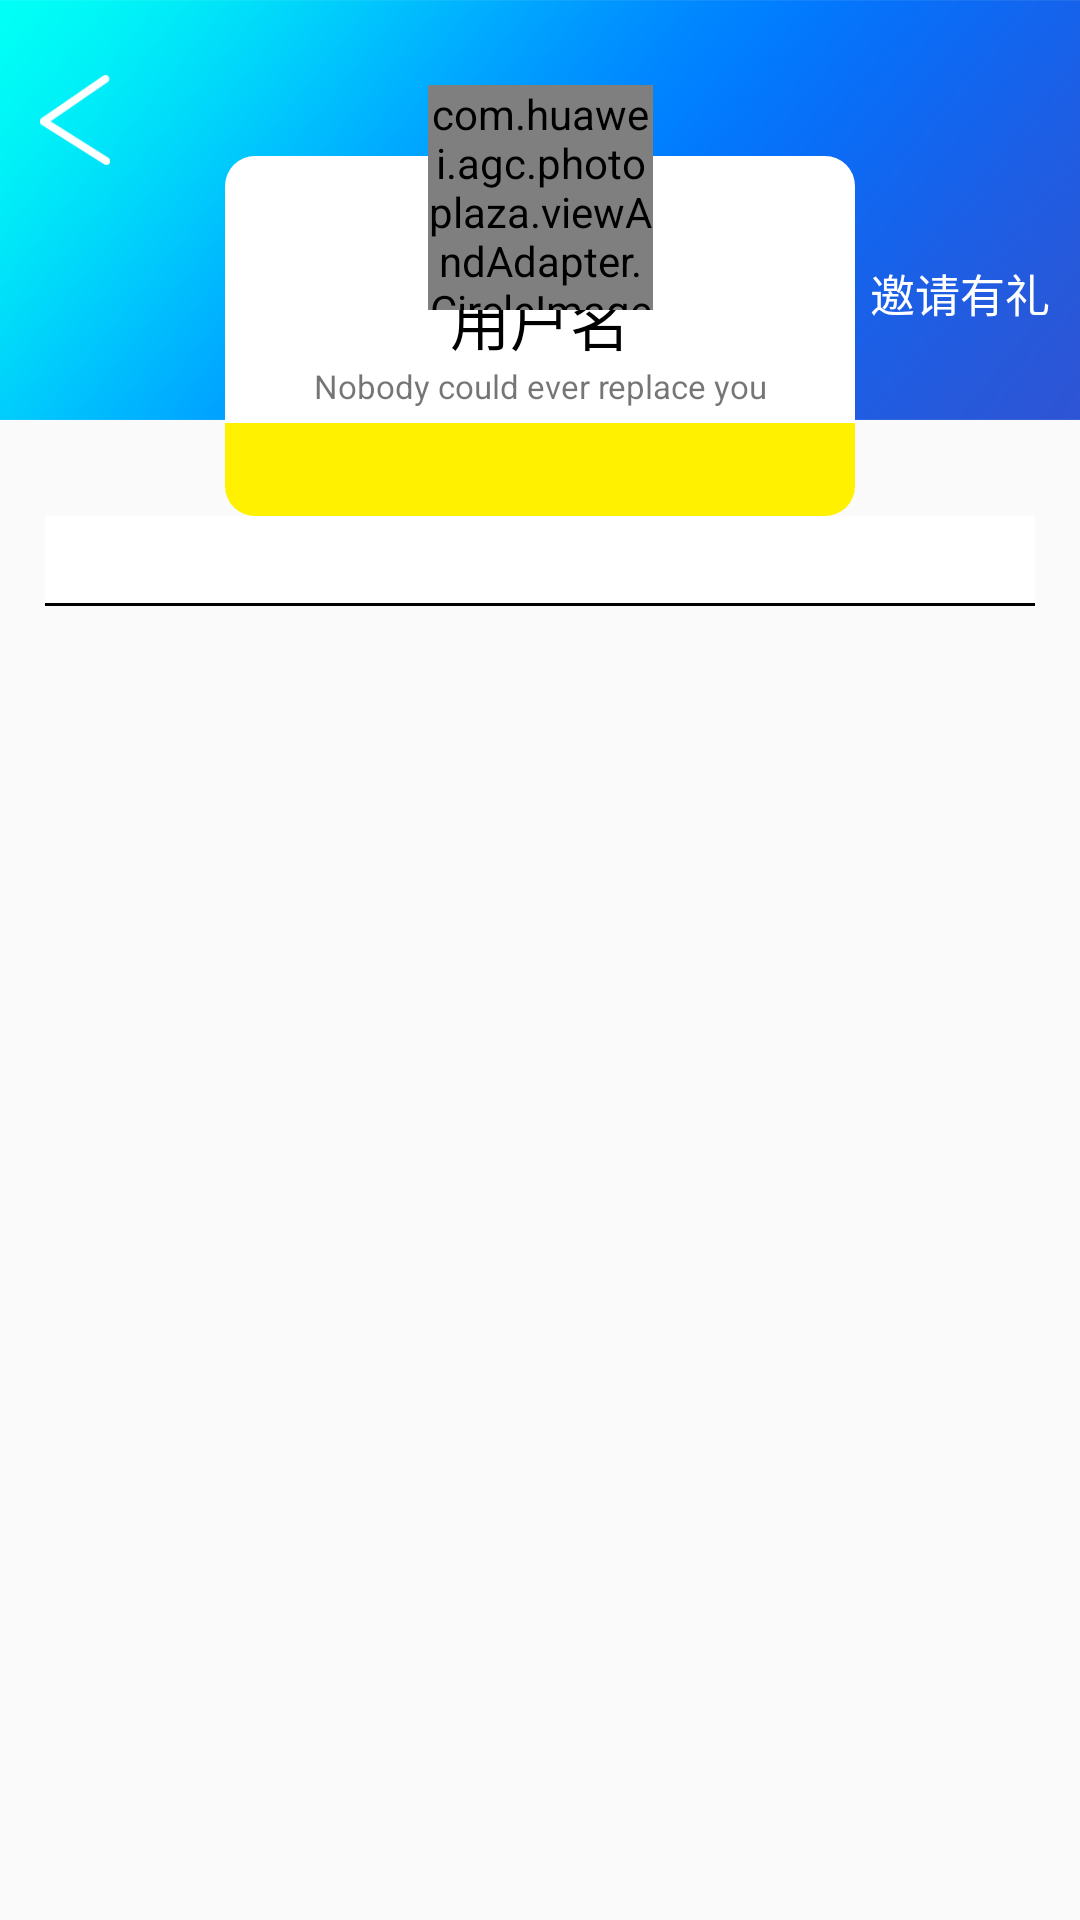

Here is an Android app screen rendered from its layout file. Give the layout XML and the strings, colors and styles it references.
<!-- AndroidManifest.xml: application theme AppTheme -->
<!-- res/layout/personal_detail.xml -->
<?xml version="1.0" encoding="utf-8"?>
<androidx.constraintlayout.widget.ConstraintLayout xmlns:android="http://schemas.android.com/apk/res/android"
    xmlns:app="http://schemas.android.com/apk/res-auto"
    xmlns:tools="http://schemas.android.com/tools"
    android:layout_width="match_parent"
    android:layout_height="match_parent">
    
    <LinearLayout
        android:layout_width="match_parent"
        android:layout_height="140dp"
        android:fitsSystemWindows="true"
        android:background="@mipmap/personal_page_background"
        tools:ignore="MissingConstraints">
        <ImageView
            android:id="@+id/person_back_view"
            android:layout_width="30dp"
            android:layout_height="30dp"
            android:layout_marginTop="25dp"
            android:layout_marginLeft="10dp"
            android:src="@mipmap/back_btn" />

    </LinearLayout>



    <LinearLayout
        android:id="@+id/invite_Layout"
        android:layout_width="wrap_content"
        android:layout_height="wrap_content"
        android:orientation="vertical"
        android:layout_marginStart="10dp"
        app:layout_constraintBottom_toBottomOf="parent"
        app:layout_constraintHorizontal_bias="0.965"
        app:layout_constraintLeft_toLeftOf="parent"
        app:layout_constraintRight_toRightOf="parent"
        app:layout_constraintTop_toTopOf="parent"
        app:layout_constraintVertical_bias="0.14">
        <TextView
            android:id="@+id/invite_btn"
            android:layout_width="wrap_content"
            android:layout_height="wrap_content"
            android:gravity="center_vertical"
            android:text="邀请有礼"
            android:textColor="@color/colorWhite"
            android:textSize="15sp" />
    </LinearLayout>

    <LinearLayout
        android:id="@+id/balance_Layout"
        android:layout_width="match_parent"
        android:layout_height="30dp"
        android:layout_marginStart="15dp"
        android:layout_marginEnd="15dp"
        android:background="@drawable/table_underline"
        android:orientation="horizontal"
        app:layout_constraintTop_toBottomOf="@id/linearLayout" >

        <TextView
            android:id="@+id/balance_text"
            android:layout_width="wrap_content"
            android:layout_height="wrap_content"
            android:layout_gravity="center"
            android:layout_weight="1"
            android:gravity="center"
            android:textStyle="bold" />

        <TextView
            android:id="@+id/coupons_text"
            android:layout_width="wrap_content"
            android:layout_height="wrap_content"
            android:layout_gravity="center"
            android:layout_weight="1"
            android:gravity="center"
            android:textStyle="bold" />
    </LinearLayout>


    <LinearLayout
        android:id="@+id/linearLayout"
        android:layout_width="210dp"
        android:layout_height="120dp"
        android:background="@drawable/personal_background"
        android:orientation="vertical"
        app:layout_constraintBottom_toBottomOf="parent"
        app:layout_constraintHorizontal_bias="0.5"
        app:layout_constraintLeft_toLeftOf="parent"
        app:layout_constraintRight_toRightOf="parent"
        app:layout_constraintTop_toTopOf="parent"
        app:layout_constraintVertical_bias="0.1">

        <TextView
            android:id="@+id/personal_name"
            android:layout_width="160dp"
            android:layout_height="wrap_content"
            android:layout_marginTop="40dp"
            android:textSize="20sp"
            android:layout_gravity="center"
            android:gravity="center"
            android:singleLine="true"
            android:text="用户名"
            android:textColor="@color/colorBlack"/>
        <TextView
            android:id="@+id/personal_tile"
            android:layout_width="match_parent"
            android:layout_height="wrap_content"
            android:textSize="11sp"
            android:gravity="center"
            android:text="@string/personal_tip" />
        <TextView
            android:id="@+id/personal_pho_Acc"
            android:layout_width="match_parent"
            android:layout_height="0dp"
            android:layout_marginTop="5dp"
            android:layout_weight="1"
            android:layout_gravity="center"
            android:background="@drawable/personal_background_1"
            android:gravity="center|left"/>
    </LinearLayout>

    <com.huawei.agc.photoplaza.viewAndAdapter.CircleImageView
        android:id="@+id/roundImageView"
        app:layout_constraintBottom_toBottomOf="parent"
        app:layout_constraintHorizontal_bias="0.5"
        app:layout_constraintLeft_toLeftOf="parent"
        app:layout_constraintRight_toRightOf="parent"
        app:layout_constraintTop_toTopOf="parent"
        app:layout_constraintVertical_bias="0.05"
        android:layout_width="75dp"
        android:layout_height="75dp"
        android:src="@mipmap/ic_user"
        />


    <androidx.recyclerview.widget.RecyclerView
        android:id="@+id/personalPhotoRecyclerView"
        android:layout_width="match_parent"
        android:layout_height="0dp"
        android:layout_marginTop="5dp"
        android:layout_weight="1"
        app:layout_constraintBottom_toBottomOf="@id/deleteUser_layout"
        app:layout_constraintTop_toBottomOf="@id/balance_Layout"

        />

    <LinearLayout
        android:id="@+id/deleteUser_layout"
        android:layout_width="wrap_content"
        android:layout_height="wrap_content"
        android:orientation="vertical"
        app:layout_constraintBottom_toBottomOf="parent"
        app:layout_constraintHorizontal_bias="0.5"
        app:layout_constraintLeft_toLeftOf="parent"
        app:layout_constraintRight_toRightOf="parent"
        app:layout_constraintTop_toTopOf="parent"
        app:layout_constraintVertical_bias="0.97"
        >
        <Button
            android:id="@+id/delete_btn"
            android:background="@drawable/selector_login"
            android:visibility="invisible"
            android:layout_width="150dp"
            android:layout_height="30dp"
            android:stateListAnimator="@null"
            android:text="注销账号"
            android:textColor="@color/colorWhite"
            android:textSize="15sp" />
    </LinearLayout>


</androidx.constraintlayout.widget.ConstraintLayout>
<!-- resources referenced by this layout -->
<resources>
  <color name="colorBlack">#000000</color>
  <color name="colorWhite">#FFFFFF</color>
  <!-- drawable personal_background (drawable) -->
  <?xml version="1.0" encoding="utf-8"?>
  <shape xmlns:android="http://schemas.android.com/apk/res/android">
  solid为填充颜色，如果不写，将是默认的黑色，我这里设置成白色
  <solid android:color="#fff" />
  <corners android:radius="10dp" />
  </shape>
  <!-- drawable personal_background_1 (drawable) -->
  <?xml version="1.0" encoding="utf-8"?>
  <shape xmlns:android="http://schemas.android.com/apk/res/android">
  solid为填充颜色，如果不写，将是默认的黑色，我这里设置成白色
  <solid android:color="#fff100" />
  <corners android:bottomLeftRadius="10dp"
      android:bottomRightRadius="10dp"/>
  </shape>
  <!-- drawable selector_login (drawable) -->
  <?xml version="1.0" encoding="utf-8"?>
  <selector xmlns:android="http://schemas.android.com/apk/res/android">
      
      <item
          android:drawable="@drawable/btn_bg_normal"
          android:state_pressed="false"/>
      
      <item
          android:drawable="@drawable/btn_bg_pressed"
          android:state_pressed="true"/>
  </selector>
  <!-- drawable table_underline (drawable) -->
  <?xml version="1.0" encoding="UTF-8"?>
  <layer-list xmlns:android="http://schemas.android.com/apk/res/android">
      <item>
        <shape >
          <solid android:color="#000000" />
        </shape>
      </item>
  
      <item android:bottom="1dp" >
        <shape >
          <solid android:color="#ffffff" />
        </shape >
      </item >
  
    </layer-list>
  <!-- mipmap back_btn: png bitmap (mipmap-hdpi, 4535 bytes) -->
  <!-- mipmap ic_user: png bitmap (mipmap-hdpi, 8356 bytes) -->
  <!-- mipmap personal_page_background: png bitmap (mipmap-hdpi, 92919 bytes) -->
  <string name="personal_tip">Nobody could ever replace you</string>
  <style name="AppTheme" parent="Theme.AppCompat.Light.NoActionBar">
      
      <item name="colorPrimary">@color/colorPrimary</item>
      <item name="colorPrimaryDark">@color/colorPrimaryDark</item>
      <item name="colorAccent">@color/colorAccent</item>
      <item name="windowActionBar">false</item>
      <item name="windowNoTitle">true</item>
      <item name="android:windowTranslucentStatus">true</item>
      </style>
  <!-- drawable btn_bg_normal (drawable) -->
  <?xml version="1.0" encoding="utf-8"?>
  <shape xmlns:android="http://schemas.android.com/apk/res/android">
      
      <corners android:radius="100dp" />
      
      <solid android:color="@color/colorNormalBule" />
  
      
      <stroke
          android:width="1dp"
          android:color="@color/colorNormalBule" />
  </shape>
  <!-- drawable btn_bg_pressed (drawable) -->
  <?xml version="1.0" encoding="utf-8"?>
  <shape xmlns:android="http://schemas.android.com/apk/res/android">
      
      <corners android:radius="100dp" />
      
      <solid android:color="#00e676" />
  
      
      <stroke
          android:width="1dp"
          android:color="#00e676" />
  </shape>
  <color name="colorPrimary">#6200EE</color>
  <color name="colorPrimaryDark">#3700B3</color>
  <color name="colorAccent">#03DAC5</color>
  <color name="colorNormalBule">#0099FF</color>
</resources>
